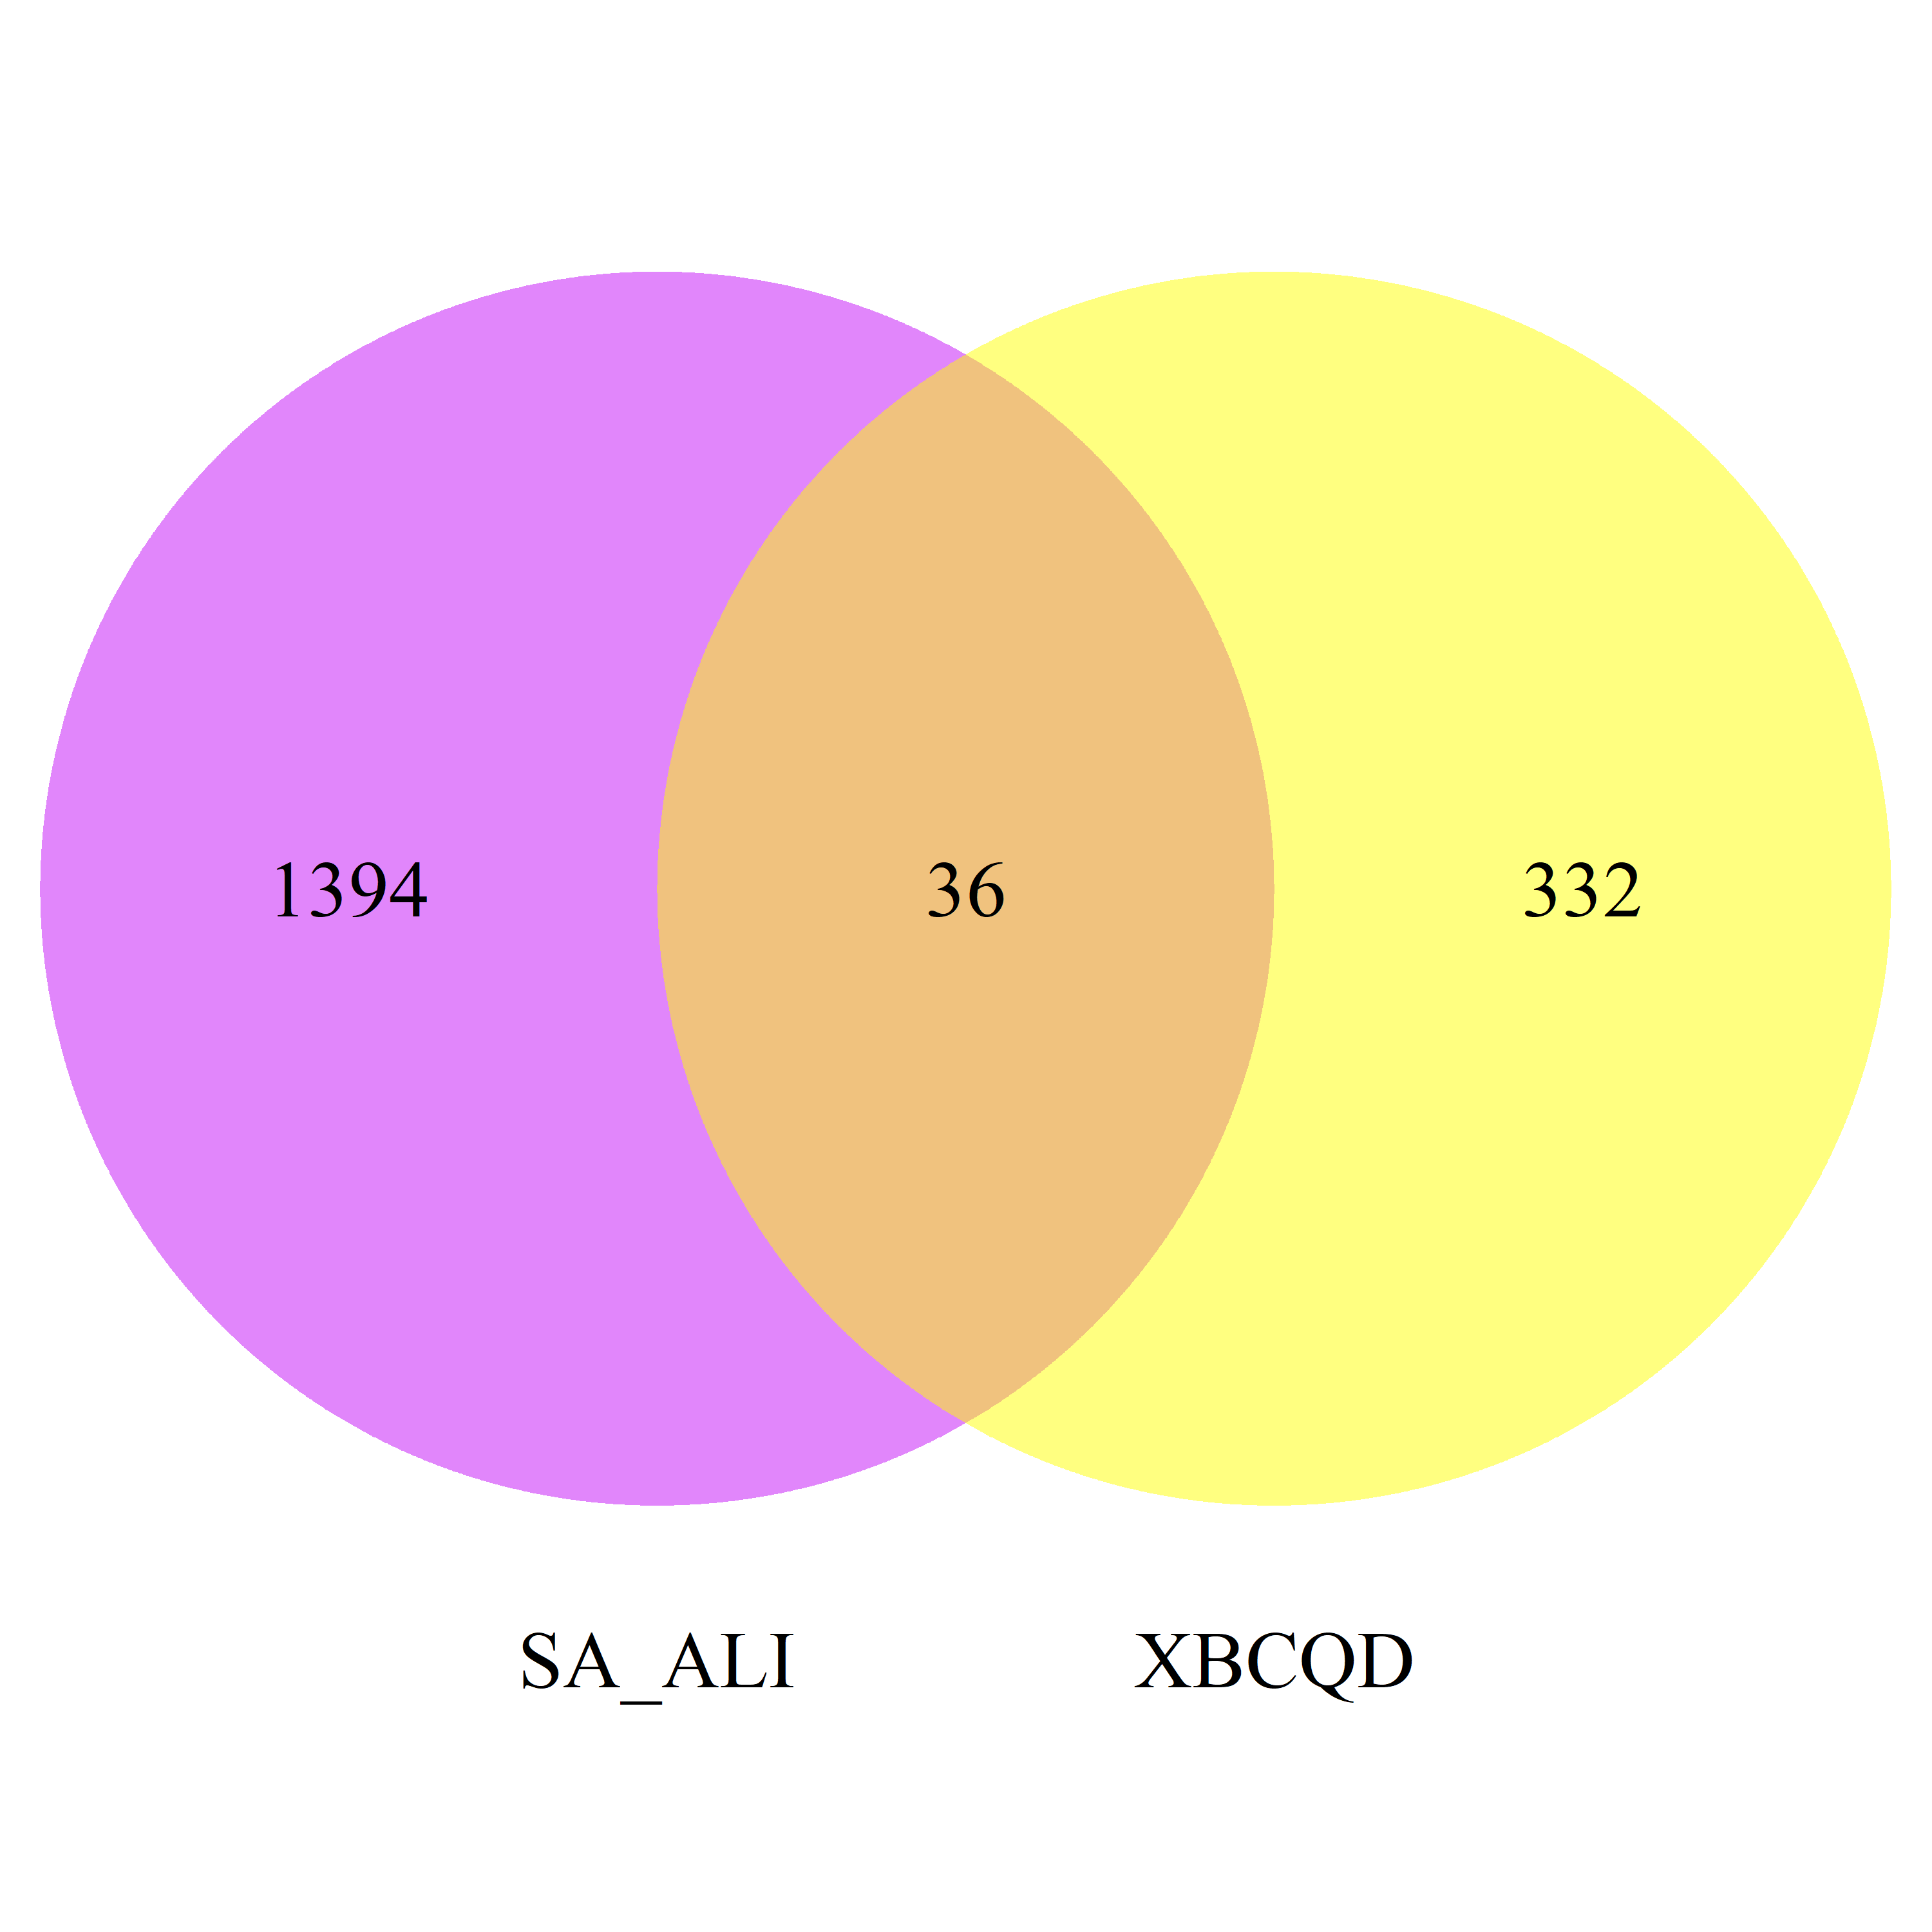

Values plotted in this chart, from the file beside it:
Gene_symbol, XBCQD, SA_ALI
NOS2, TRUE, FALSE
AR, TRUE, FALSE
F10, TRUE, FALSE
TOP2, TRUE, FALSE
PTGS2, TRUE, FALSE
F7, TRUE, FALSE
TOP2A, TRUE, TRUE
ESR2, TRUE, FALSE
DPP4, TRUE, TRUE
HSP90, TRUE, FALSE
PRSS1, TRUE, FALSE
NCOA2, TRUE, FALSE
CALM, TRUE, FALSE
CALM1, TRUE, FALSE
CAML1, TRUE, FALSE
F2, TRUE, FALSE
SCN5A, TRUE, FALSE
KDR, TRUE, FALSE
PPARD, TRUE, FALSE
PTGS1, TRUE, FALSE
PIK3CG, TRUE, FALSE
AKR1B1, TRUE, TRUE
JUN, TRUE, FALSE
ESR1, TRUE, FALSE
CHEK1, TRUE, FALSE
PRKACA, TRUE, FALSE
PGR, TRUE, FALSE
PR, TRUE, FALSE
KCNH2, TRUE, FALSE
D1R, TRUE, FALSE
DRD1, TRUE, FALSE
CHRM3, TRUE, FALSE
CHRM1, TRUE, FALSE
GABRA2, TRUE, FALSE
GABRA2, TRUE, FALSE
CHRM4, TRUE, FALSE
PDE3A, TRUE, FALSE
HTR2A, TRUE, FALSE
GABRA5, TRUE, FALSE
ADRA1A, TRUE, FALSE
GABRA3, TRUE, FALSE
GABRA23, TRUE, FALSE
CHRM2, TRUE, FALSE
ADRA1B, TRUE, FALSE
ADRB2, TRUE, TRUE
CHRNA2, TRUE, FALSE
SLC6A4, TRUE, FALSE
OPRM1, TRUE, FALSE
GABRA1, TRUE, FALSE
CHRNA7, TRUE, FALSE
CYP101, TRUE, FALSE
CYP101A1, TRUE, FALSE
BCL2, TRUE, FALSE
BAX, TRUE, FALSE
CASP9, TRUE, FALSE
CASP3, TRUE, FALSE
CASP8, TRUE, FALSE
PRKCA, TRUE, FALSE
TGFB1, TRUE, FALSE
PON1, TRUE, FALSE
... 1,702 more rows
